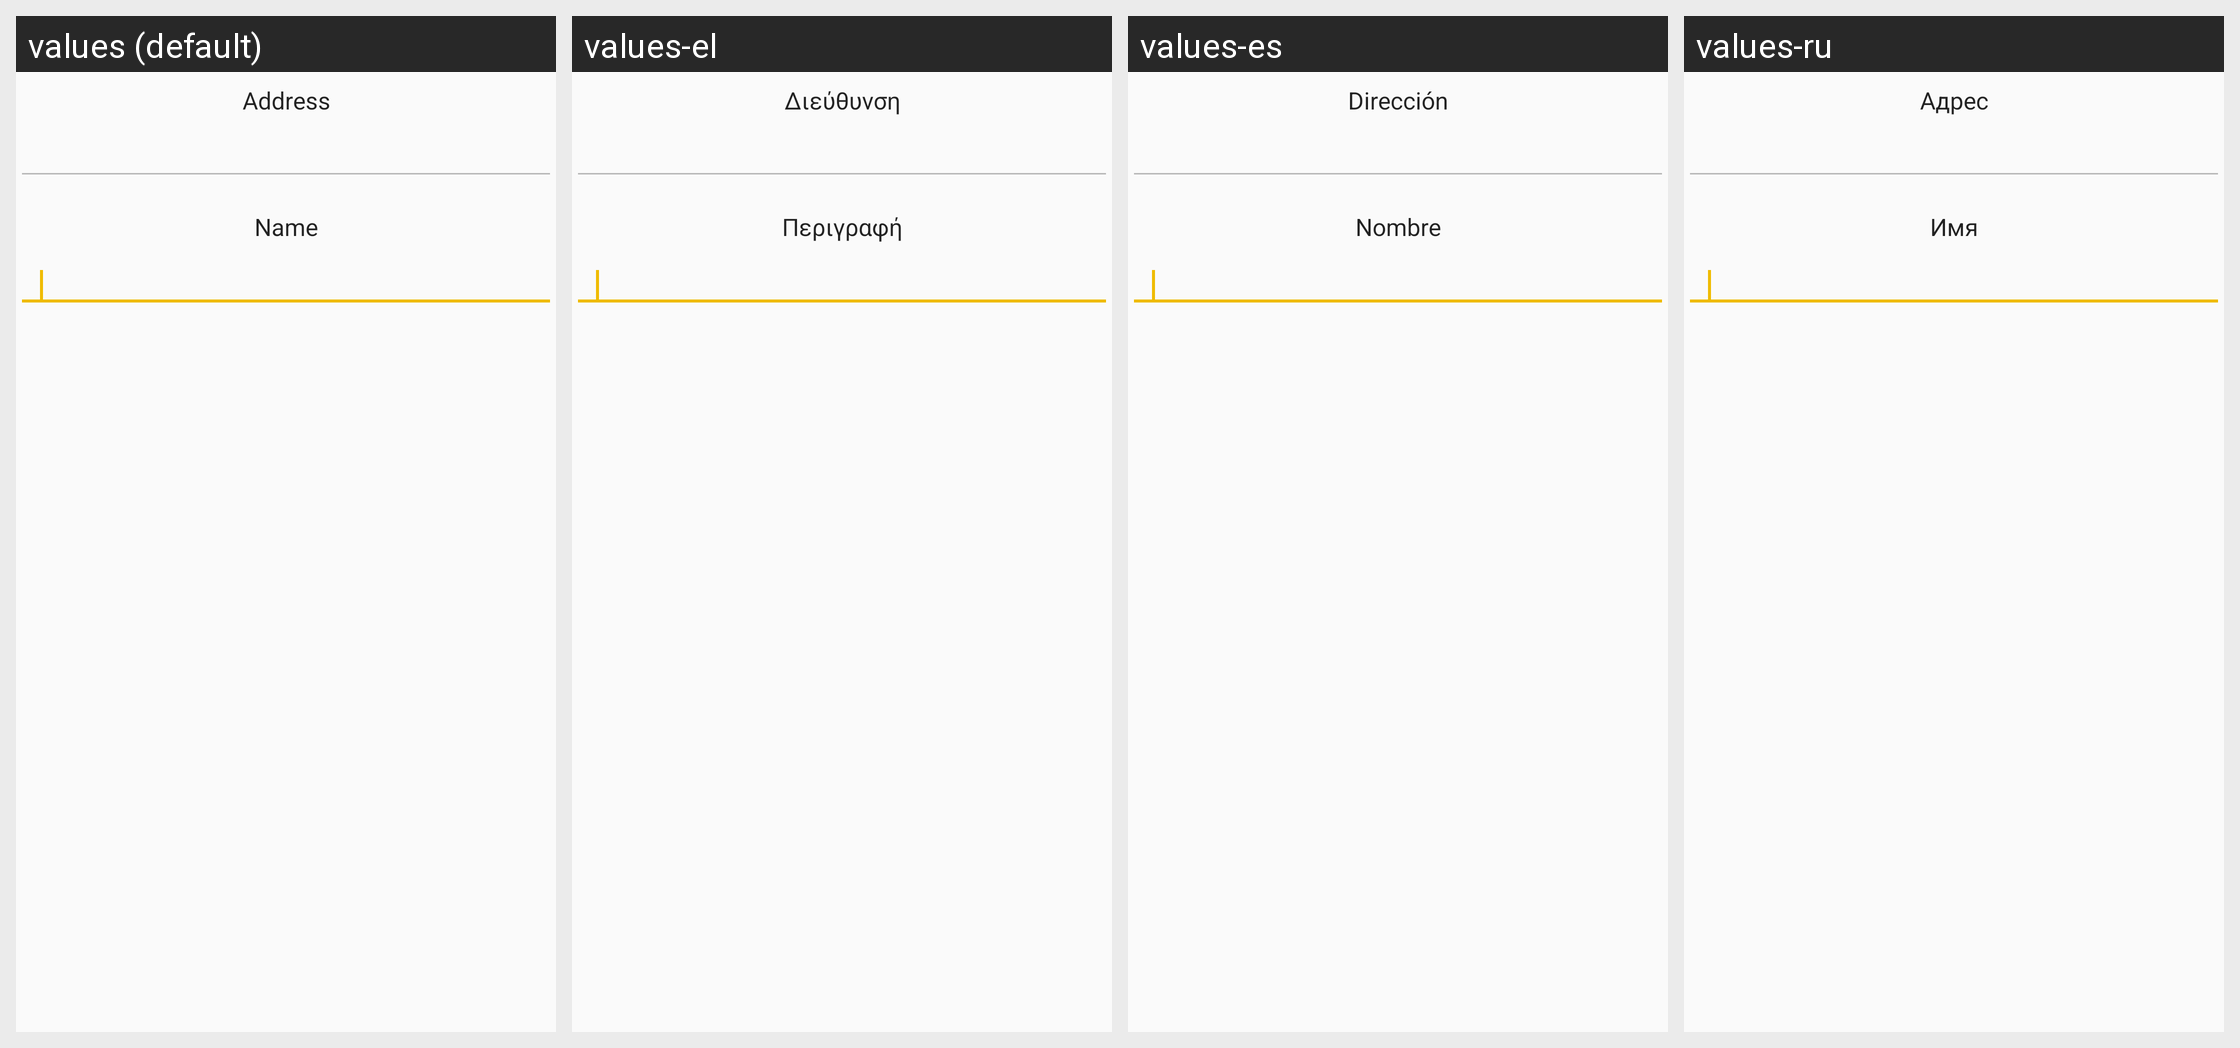

For this localized Android screen grid, give each drawn string resource with its value in every locale shown.
Android screen res/layout/edit_address_book_entry_dialog.xml rendered under 4 locales, left to right: values (default), values-el, values-es, values-ru. Device: Nexus 5 (rendered at 1080×1920; each locale shown at half size, 540×960, under a caption strip naming it); theme AppTheme.
Other locales in the repository, not shown: values-it, values-ja, values-zh.
Strings drawn on this screen, with the default value and each locale's value (text and hints the layout hard-codes, and strings that could not be matched under every locale, appear in the picture but are not listed):

edit_address_book_entry_dialog_address_label
  values: Address
  values-el: Διεύθυνση
  values-es: Dirección
  values-ru: Адрес

edit_address_book_entry_dialog_label_label
  values: Name
  values-el: Περιγραφή
  values-es: Nombre
  values-ru: Имя
